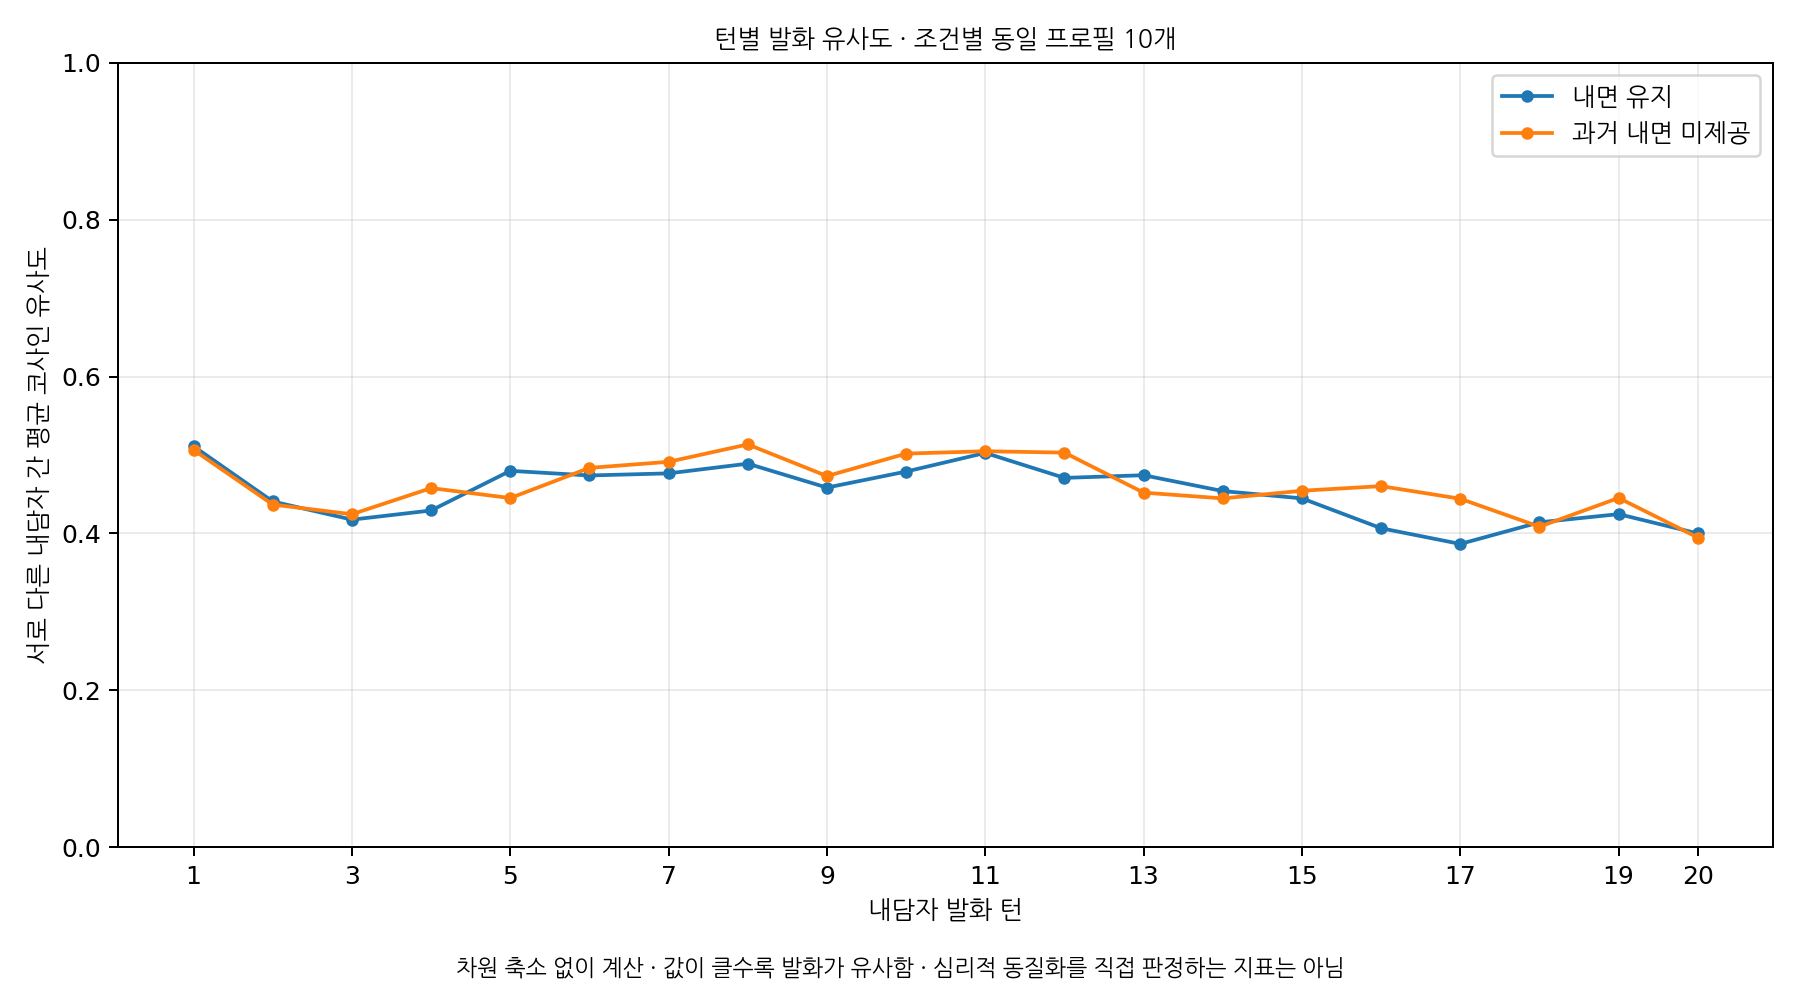

The file beside this chart, header and first rows:
version, turn, n_profiles, n_pairs, mean_cosine_similarity
Q3inner_memory, 1, 10, 45, 0.5111
Q3inner_memory, 2, 10, 45, 0.4407
Q3inner_memory, 3, 10, 45, 0.4176
Q3inner_memory, 4, 10, 45, 0.4293
Q3inner_memory, 5, 10, 45, 0.4798
Q3inner_memory, 6, 10, 45, 0.4739
Q3inner_memory, 7, 10, 45, 0.4766
Q3inner_memory, 8, 10, 45, 0.4889
Q3inner_memory, 9, 10, 45, 0.4585
Q3inner_memory, 10, 10, 45, 0.4789
Q3inner_memory, 11, 10, 45, 0.5027
Q3inner_memory, 12, 10, 45, 0.4708
Q3inner_memory, 13, 10, 45, 0.4742
Q3inner_memory, 14, 10, 45, 0.454
Q3inner_memory, 15, 10, 45, 0.4447
Q3inner_memory, 16, 10, 45, 0.4066
Q3inner_memory, 17, 10, 45, 0.3866
Q3inner_memory, 18, 10, 45, 0.4142
Q3inner_memory, 19, 10, 45, 0.4246
Q3inner_memory, 20, 10, 45, 0.4
inner_memory_no, 1, 10, 45, 0.5064
inner_memory_no, 2, 10, 45, 0.4368
inner_memory_no, 3, 10, 45, 0.4245
inner_memory_no, 4, 10, 45, 0.4578
inner_memory_no, 5, 10, 45, 0.4452
inner_memory_no, 6, 10, 45, 0.4836
inner_memory_no, 7, 10, 45, 0.4913
inner_memory_no, 8, 10, 45, 0.5135
inner_memory_no, 9, 10, 45, 0.4731
inner_memory_no, 10, 10, 45, 0.5018
inner_memory_no, 11, 10, 45, 0.5048
inner_memory_no, 12, 10, 45, 0.503
inner_memory_no, 13, 10, 45, 0.452
inner_memory_no, 14, 10, 45, 0.4447
inner_memory_no, 15, 10, 45, 0.4544
inner_memory_no, 16, 10, 45, 0.4603
inner_memory_no, 17, 10, 45, 0.4442
inner_memory_no, 18, 10, 45, 0.4086
inner_memory_no, 19, 10, 45, 0.4453
inner_memory_no, 20, 10, 45, 0.3948
